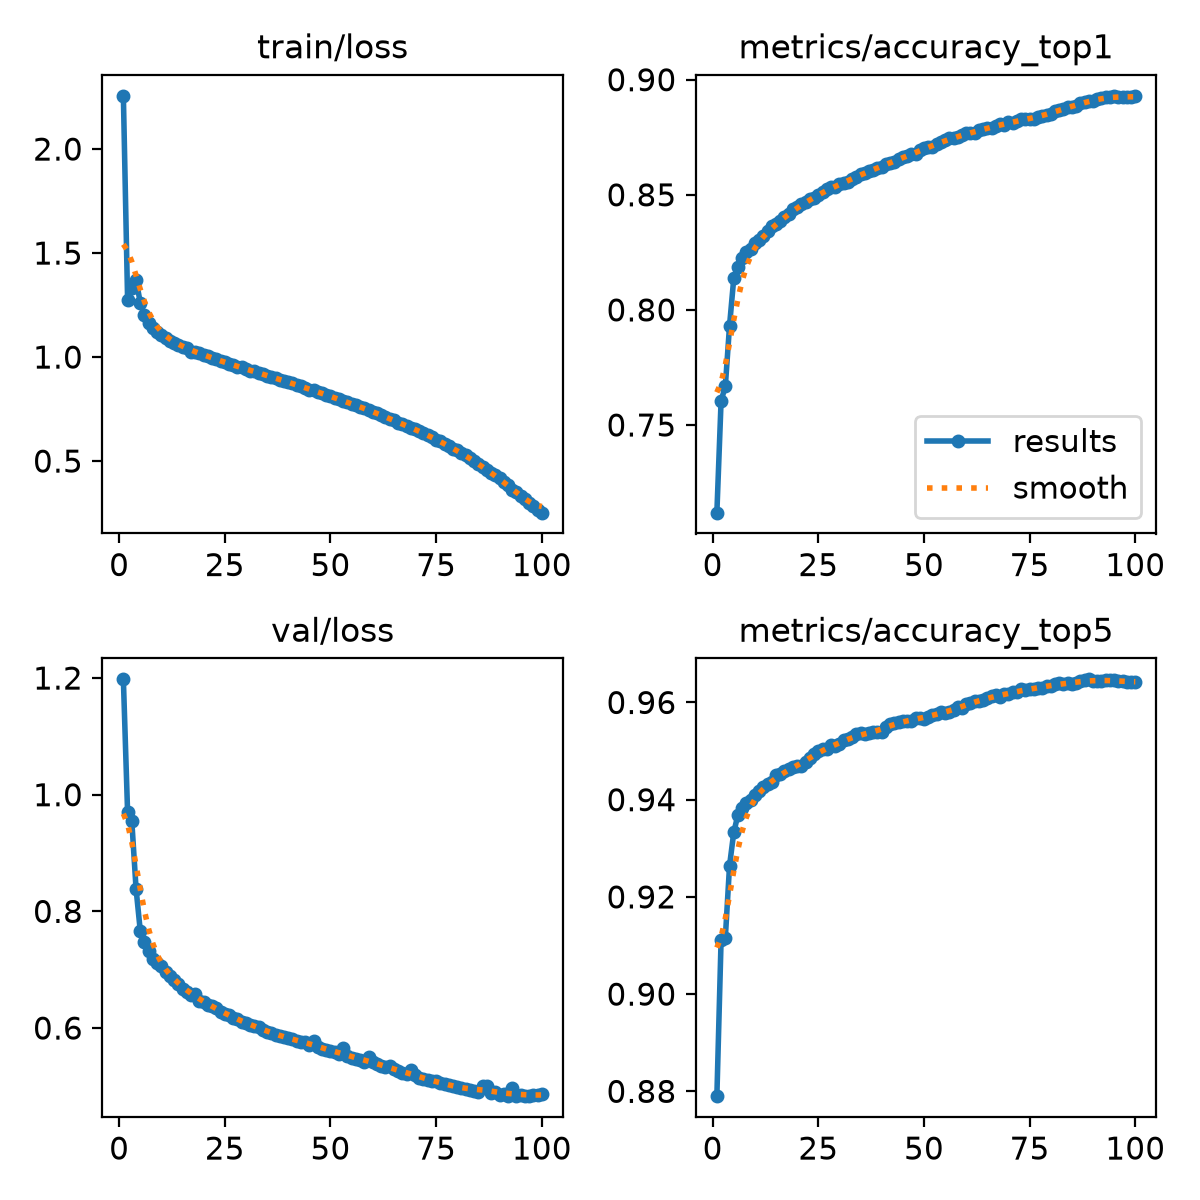

The file beside this chart, header and first rows:
epoch, time, train/loss, metrics/accuracy_top1, metrics/accuracy_top5, val/loss, lr/pg0, lr/pg1, lr/pg2, lr/pg3, lr/pg4, lr/pg5, lr/pg6, lr/pg7
1, 175.9, 2.256, 0.7119, 0.879, 1.198, 0.009997, 0.003332, 0.009997, 0.003332, 0.009997, 0.003332, 0.009997, 0.003332
2, 361.5, 1.276, 0.7605, 0.9112, 0.9699, 0.0198, 0.0066, 0.0198, 0.0066, 0.0198, 0.0066, 0.0198, 0.0066
3, 547.5, 1.332, 0.7668, 0.9115, 0.9543, 0.0294, 0.009801, 0.0294, 0.009801, 0.0294, 0.009801, 0.0294, 0.009801
4, 737.9, 1.373, 0.7932, 0.9264, 0.839, 0.02911, 0.009703, 0.02911, 0.009703, 0.02911, 0.009703, 0.02911, 0.009703
5, 922.3, 1.261, 0.8137, 0.9333, 0.7666, 0.02881, 0.009604, 0.02881, 0.009604, 0.02881, 0.009604, 0.02881, 0.009604
6, 1128, 1.202, 0.8185, 0.9369, 0.7481, 0.02851, 0.009505, 0.02851, 0.009505, 0.02851, 0.009505, 0.02851, 0.009505
7, 1317, 1.161, 0.8224, 0.9382, 0.7327, 0.02822, 0.009406, 0.02822, 0.009406, 0.02822, 0.009406, 0.02822, 0.009406
8, 1501, 1.141, 0.8251, 0.9394, 0.7177, 0.02792, 0.009307, 0.02792, 0.009307, 0.02792, 0.009307, 0.02792, 0.009307
9, 1687, 1.122, 0.8265, 0.9399, 0.7111, 0.02762, 0.009208, 0.02762, 0.009208, 0.02762, 0.009208, 0.02762, 0.009208
10, 1870, 1.106, 0.829, 0.9409, 0.7067, 0.02733, 0.009109, 0.02733, 0.009109, 0.02733, 0.009109, 0.02733, 0.009109
11, 2050, 1.092, 0.8302, 0.9418, 0.6968, 0.02703, 0.00901, 0.02703, 0.00901, 0.02703, 0.00901, 0.02703, 0.00901
12, 2239, 1.079, 0.8319, 0.9425, 0.6892, 0.02673, 0.008911, 0.02673, 0.008911, 0.02673, 0.008911, 0.02673, 0.008911
13, 2421, 1.067, 0.8341, 0.9433, 0.6821, 0.02644, 0.008812, 0.02644, 0.008812, 0.02644, 0.008812, 0.02644, 0.008812
14, 2603, 1.06, 0.8363, 0.9436, 0.675, 0.02614, 0.008713, 0.02614, 0.008713, 0.02614, 0.008713, 0.02614, 0.008713
15, 2791, 1.048, 0.8374, 0.945, 0.6675, 0.02584, 0.008614, 0.02584, 0.008614, 0.02584, 0.008614, 0.02584, 0.008614
16, 2975, 1.045, 0.8384, 0.9453, 0.6622, 0.02555, 0.008515, 0.02555, 0.008515, 0.02555, 0.008515, 0.02555, 0.008515
17, 3157, 1.026, 0.8403, 0.946, 0.6559, 0.02525, 0.008416, 0.02525, 0.008416, 0.02525, 0.008416, 0.02525, 0.008416
18, 3340, 1.022, 0.8418, 0.9464, 0.6584, 0.02495, 0.008317, 0.02495, 0.008317, 0.02495, 0.008317, 0.02495, 0.008317
19, 3529, 1.02, 0.8436, 0.9466, 0.6465, 0.02465, 0.008218, 0.02465, 0.008218, 0.02465, 0.008218, 0.02465, 0.008218
20, 3712, 1.011, 0.8445, 0.947, 0.6439, 0.02436, 0.008119, 0.02436, 0.008119, 0.02436, 0.008119, 0.02436, 0.008119
21, 3897, 1.003, 0.8458, 0.947, 0.6403, 0.02406, 0.00802, 0.02406, 0.00802, 0.02406, 0.00802, 0.02406, 0.00802
22, 4080, 0.9955, 0.8467, 0.9477, 0.6377, 0.02376, 0.007921, 0.02376, 0.007921, 0.02376, 0.007921, 0.02376, 0.007921
23, 4262, 0.989, 0.848, 0.9486, 0.6348, 0.02347, 0.007822, 0.02347, 0.007822, 0.02347, 0.007822, 0.02347, 0.007822
24, 4445, 0.9821, 0.8487, 0.9494, 0.6274, 0.02317, 0.007723, 0.02317, 0.007723, 0.02317, 0.007723, 0.02317, 0.007723
25, 4638, 0.9749, 0.8498, 0.95, 0.624, 0.02287, 0.007624, 0.02287, 0.007624, 0.02287, 0.007624, 0.02287, 0.007624
26, 4819, 0.9658, 0.8513, 0.9504, 0.6229, 0.02258, 0.007525, 0.02258, 0.007525, 0.02258, 0.007525, 0.02258, 0.007525
27, 5019, 0.9606, 0.8525, 0.9505, 0.6166, 0.02228, 0.007426, 0.02228, 0.007426, 0.02228, 0.007426, 0.02228, 0.007426
28, 5210, 0.9541, 0.8533, 0.9514, 0.6157, 0.02198, 0.007327, 0.02198, 0.007327, 0.02198, 0.007327, 0.02198, 0.007327
29, 5390, 0.9517, 0.8534, 0.951, 0.611, 0.02168, 0.007228, 0.02168, 0.007228, 0.02168, 0.007228, 0.02168, 0.007228
30, 5571, 0.9427, 0.8546, 0.9514, 0.608, 0.02139, 0.007129, 0.02139, 0.007129, 0.02139, 0.007129, 0.02139, 0.007129
31, 5754, 0.9346, 0.8552, 0.9523, 0.6054, 0.02109, 0.00703, 0.02109, 0.00703, 0.02109, 0.00703, 0.02109, 0.00703
32, 5943, 0.9318, 0.8557, 0.9526, 0.604, 0.02079, 0.006931, 0.02079, 0.006931, 0.02079, 0.006931, 0.02079, 0.006931
33, 6125, 0.9238, 0.857, 0.9528, 0.6016, 0.0205, 0.006832, 0.0205, 0.006832, 0.0205, 0.006832, 0.0205, 0.006832
34, 6309, 0.9164, 0.8577, 0.9535, 0.597, 0.0202, 0.006733, 0.0202, 0.006733, 0.0202, 0.006733, 0.0202, 0.006733
35, 6490, 0.9104, 0.8591, 0.9536, 0.5937, 0.0199, 0.006634, 0.0199, 0.006634, 0.0199, 0.006634, 0.0199, 0.006634
36, 6673, 0.9052, 0.8597, 0.9535, 0.5913, 0.01961, 0.006535, 0.01961, 0.006535, 0.01961, 0.006535, 0.01961, 0.006535
37, 6856, 0.8999, 0.8603, 0.9537, 0.5887, 0.01931, 0.006436, 0.01931, 0.006436, 0.01931, 0.006436, 0.01931, 0.006436
38, 7045, 0.8902, 0.861, 0.9539, 0.5863, 0.01901, 0.006337, 0.01901, 0.006337, 0.01901, 0.006337, 0.01901, 0.006337
39, 7231, 0.8856, 0.8617, 0.9538, 0.5853, 0.01871, 0.006238, 0.01871, 0.006238, 0.01871, 0.006238, 0.01871, 0.006238
40, 7412, 0.8797, 0.8621, 0.9539, 0.5835, 0.01842, 0.006139, 0.01842, 0.006139, 0.01842, 0.006139, 0.01842, 0.006139
41, 7598, 0.8741, 0.8634, 0.955, 0.5804, 0.01812, 0.00604, 0.01812, 0.00604, 0.01812, 0.00604, 0.01812, 0.00604
42, 7781, 0.8658, 0.8638, 0.9555, 0.5775, 0.01782, 0.005941, 0.01782, 0.005941, 0.01782, 0.005941, 0.01782, 0.005941
43, 7962, 0.8601, 0.8645, 0.9558, 0.5758, 0.01753, 0.005842, 0.01753, 0.005842, 0.01753, 0.005842, 0.01753, 0.005842
44, 8144, 0.8532, 0.8656, 0.9559, 0.5768, 0.01723, 0.005743, 0.01723, 0.005743, 0.01723, 0.005743, 0.01723, 0.005743
45, 8333, 0.8431, 0.8663, 0.9563, 0.5708, 0.01693, 0.005644, 0.01693, 0.005644, 0.01693, 0.005644, 0.01693, 0.005644
46, 8515, 0.8417, 0.8668, 0.9562, 0.5778, 0.01664, 0.005545, 0.01664, 0.005545, 0.01664, 0.005545, 0.01664, 0.005545
47, 8699, 0.8319, 0.8675, 0.9562, 0.5676, 0.01634, 0.005446, 0.01634, 0.005446, 0.01634, 0.005446, 0.01634, 0.005446
48, 8884, 0.825, 0.8678, 0.9568, 0.5646, 0.01604, 0.005347, 0.01604, 0.005347, 0.01604, 0.005347, 0.01604, 0.005347
49, 9066, 0.8177, 0.8695, 0.9568, 0.562, 0.01574, 0.005248, 0.01574, 0.005248, 0.01574, 0.005248, 0.01574, 0.005248
50, 9249, 0.8118, 0.8702, 0.9565, 0.5601, 0.01545, 0.005149, 0.01545, 0.005149, 0.01545, 0.005149, 0.01545, 0.005149
51, 9446, 0.8035, 0.8708, 0.9569, 0.5581, 0.01515, 0.00505, 0.01515, 0.00505, 0.01515, 0.00505, 0.01515, 0.00505
52, 9628, 0.7973, 0.8709, 0.9574, 0.5553, 0.01485, 0.004951, 0.01485, 0.004951, 0.01485, 0.004951, 0.01485, 0.004951
53, 9810, 0.7899, 0.8721, 0.9577, 0.5664, 0.01456, 0.004852, 0.01456, 0.004852, 0.01456, 0.004852, 0.01456, 0.004852
54, 9996, 0.7817, 0.8729, 0.958, 0.5518, 0.01426, 0.004753, 0.01426, 0.004753, 0.01426, 0.004753, 0.01426, 0.004753
55, 10179, 0.7738, 0.8739, 0.9579, 0.5489, 0.01396, 0.004654, 0.01396, 0.004654, 0.01396, 0.004654, 0.01396, 0.004654
56, 10361, 0.7693, 0.8745, 0.958, 0.5469, 0.01367, 0.004555, 0.01367, 0.004555, 0.01367, 0.004555, 0.01367, 0.004555
57, 10543, 0.7595, 0.8747, 0.9584, 0.5446, 0.01337, 0.004456, 0.01337, 0.004456, 0.01337, 0.004456, 0.01337, 0.004456
58, 10732, 0.7543, 0.875, 0.9591, 0.5423, 0.01307, 0.004357, 0.01307, 0.004357, 0.01307, 0.004357, 0.01307, 0.004357
59, 10917, 0.7451, 0.876, 0.9588, 0.5503, 0.01277, 0.004258, 0.01277, 0.004258, 0.01277, 0.004258, 0.01277, 0.004258
60, 11099, 0.7378, 0.8768, 0.9596, 0.5422, 0.01248, 0.004159, 0.01248, 0.004159, 0.01248, 0.004159, 0.01248, 0.004159
... 40 more rows
